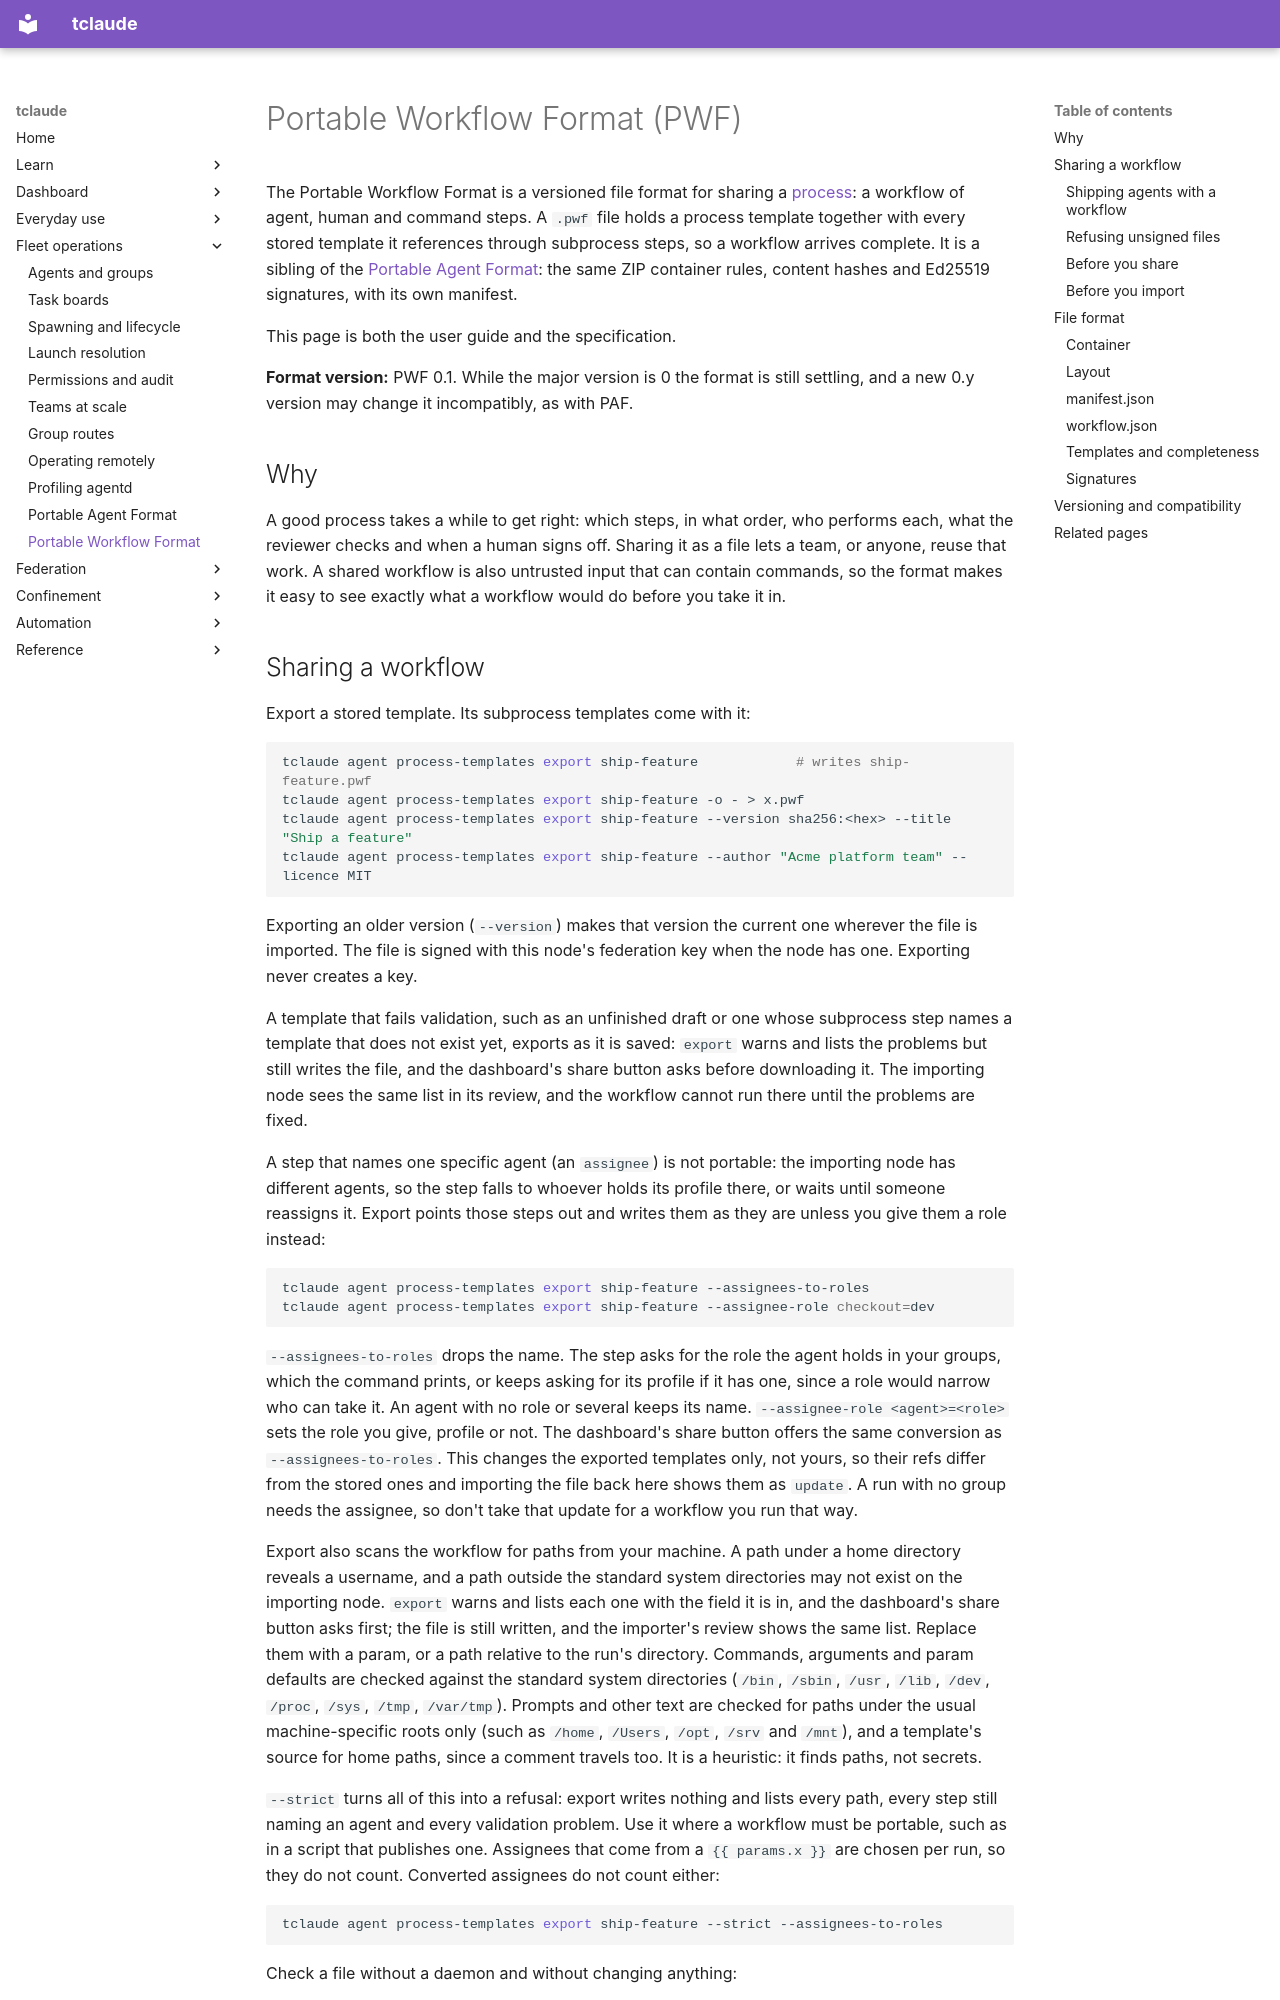

repository: tofutools/tclaude · page: pwf/index.html · generator: mkdocs

# Portable Workflow Format (PWF)

The Portable Workflow Format is a versioned file format for sharing a
[process](processes.md): a workflow of agent, human and command steps. A
`.pwf` file holds a process template together with every stored template it
references through subprocess steps, so a workflow arrives complete. It is a
sibling of the [Portable Agent Format](paf.md): the same ZIP container rules,
content hashes and Ed25519 signatures, with its own manifest.

This page is both the user guide and the specification.

**Format version:** PWF 0.1. While the major version is 0 the format is still
settling, and a new 0.y version may change it incompatibly, as with PAF.

## Why

A good process takes a while to get right: which steps, in what order, who
performs each, what the reviewer checks and when a human signs off. Sharing it
as a file lets a team, or anyone, reuse that work. A shared workflow is also
untrusted input that can contain commands, so the format makes it easy to see
exactly what a workflow would do before you take it in.
